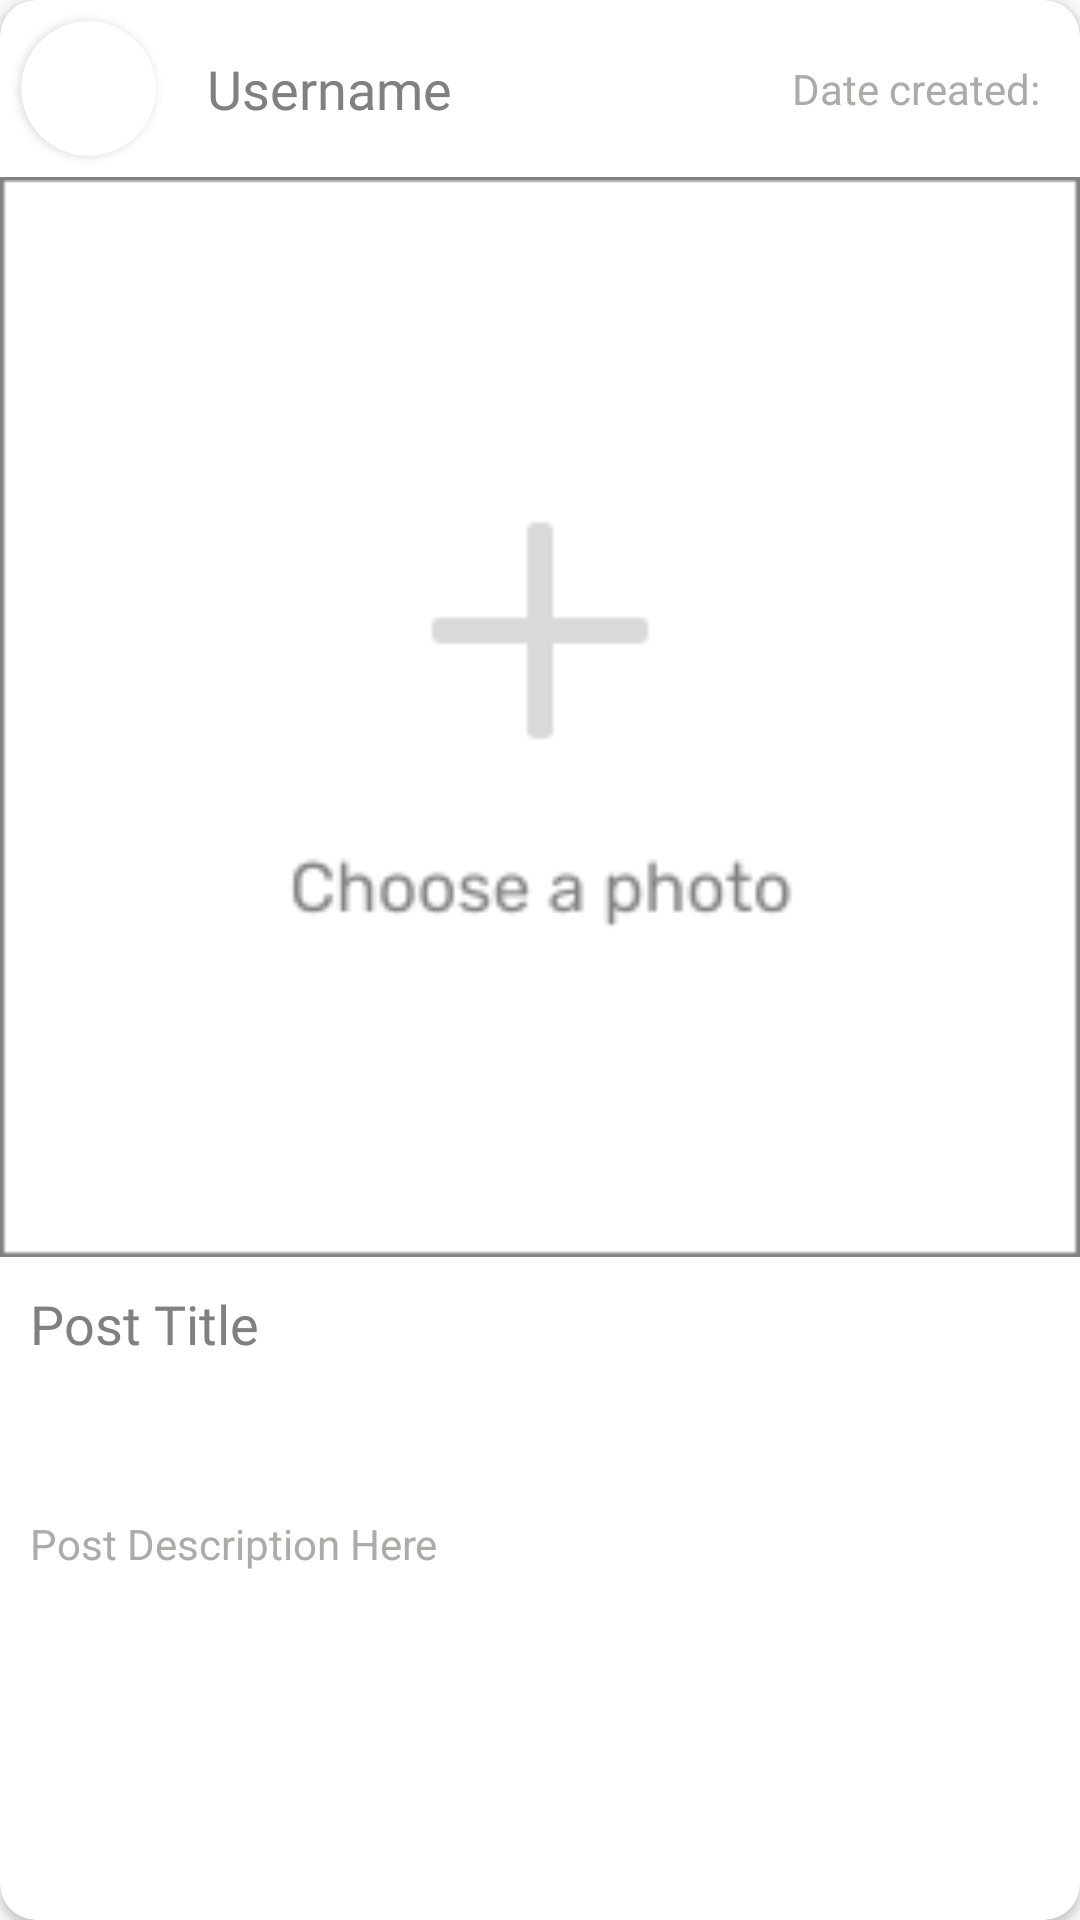

This screen was rendered from an Android layout file. Write that file and the resources it references.
<!-- AndroidManifest.xml: application theme Theme.BlogFrog -->
<!-- res/layout/post_row.xml -->
<?xml version="1.0" encoding="utf-8"?>
<androidx.cardview.widget.CardView xmlns:android="http://schemas.android.com/apk/res/android"
    xmlns:app="http://schemas.android.com/apk/res-auto"
    xmlns:tools="http://schemas.android.com/tools"
    android:layout_width="match_parent"
    android:layout_height="wrap_content"
    android:layout_margin="5dp"
    app:cardCornerRadius="12dp">

    <LinearLayout
        android:layout_width="match_parent"
        android:layout_height="wrap_content"
        android:orientation="vertical">

        <TableRow
            android:layout_width="fill_parent"
            android:layout_height="wrap_content">

            <androidx.cardview.widget.CardView
                android:layout_width="wrap_content"
                android:layout_height="wrap_content"
                android:layout_margin="7dp"
                android:layout_marginTop="5dp"
                android:layout_marginBottom="5dp"
                app:cardCornerRadius="50dp"
                android:layout_column="0">

                <ImageView
                    android:id="@+id/pfpIV"
                    android:layout_width="45dp"
                    android:layout_height="45dp"
                    android:cropToPadding="false"
                    tools:srcCompat="@tools:sample/avatars" />
            </androidx.cardview.widget.CardView>

            <TextView
                android:id="@+id/postUsername"
                android:layout_width="205dp"
                android:layout_height="wrap_content"
                android:layout_column="1"
                android:layout_gravity="center_vertical"
                android:fontFamily="@font/rubik"
                android:padding="10dp"
                android:paddingLeft="15dp"
                android:paddingTop="15dp"
                android:paddingRight="15dp"
                android:text="Username"
                android:textColor="@color/gray"
                android:textSize="18sp" />

            <TextView
                android:id="@+id/timestampList"
                android:layout_width="wrap_content"
                android:layout_height="wrap_content"
                android:layout_column="2"
                android:layout_gravity="center_vertical"
                android:text="Date created: "
                android:textColor="@color/alt_gray" />
        </TableRow>


        <ImageView
            android:id="@+id/postImageList"
            android:layout_width="match_parent"
            android:layout_height="match_parent"
            android:adjustViewBounds="true"
            android:cropToPadding="false"
            android:scaleType="centerCrop"
            android:src="@mipmap/choose_photo" />


        <TableRow
            android:layout_width="fill_parent"
            android:layout_height="wrap_content">

            <TextView
                android:id="@+id/postTitleList"
                android:layout_width="355dp"
                android:layout_height="wrap_content"
                android:layout_column="0"
                android:fontFamily="@font/rubik"
                android:padding="10dp"
                android:text="Post Title"
                android:textColor="@color/gray"
                android:textSize="18sp" />

            <ImageView
                android:id="@+id/postMood"
                android:layout_width="wrap_content"
                android:layout_height="wrap_content"
                android:layout_column="1"
                android:padding="5dp"
                app:srcCompat="@mipmap/happy_mood" />


        </TableRow>

        <TextView
            android:id="@+id/postTextList"
            android:layout_width="match_parent"
            android:layout_height="wrap_content"
            android:padding="10dp"
            android:paddingLeft="15dp"
            android:paddingTop="15dp"
            android:paddingRight="15dp"
            android:text="Post Description Here"
            android:textColor="@color/alt_gray" />


    </LinearLayout>

</androidx.cardview.widget.CardView>
<!-- resources referenced by this layout -->
<resources>
  <color name="alt_gray">#A9ACA7</color>
  <color name="gray">#808080</color>
  <!-- mipmap choose_photo: png bitmap (mipmap-mdpi, 3096 bytes) -->
  <!-- mipmap happy_mood: png bitmap (mipmap-mdpi, 1946 bytes) -->
  <style name="Theme.BlogFrog" parent="Theme.AppCompat.Light.NoActionBar">
          
          <item name="colorPrimary">@color/main_green</item>
          <item name="colorPrimaryVariant">@color/main_green</item>
          <item name="colorOnPrimary">@color/white</item>
          <item name="titleTextColor">@color/accent_green</item>
  
          
          <item name="colorSecondary">@color/accent_green</item>
          <item name="colorSecondaryVariant">@color/black</item>
          <item name="colorOnSecondary">@color/black</item>
          
          <item name="android:statusBarColor">?attr/colorPrimaryVariant</item>
          
      </style>
  <color name="main_green">#D2E7D6</color>
  <color name="white">#FFFFFFFF</color>
  <color name="accent_green">#3A5C22</color>
  <color name="black">#FF000000</color>
</resources>
